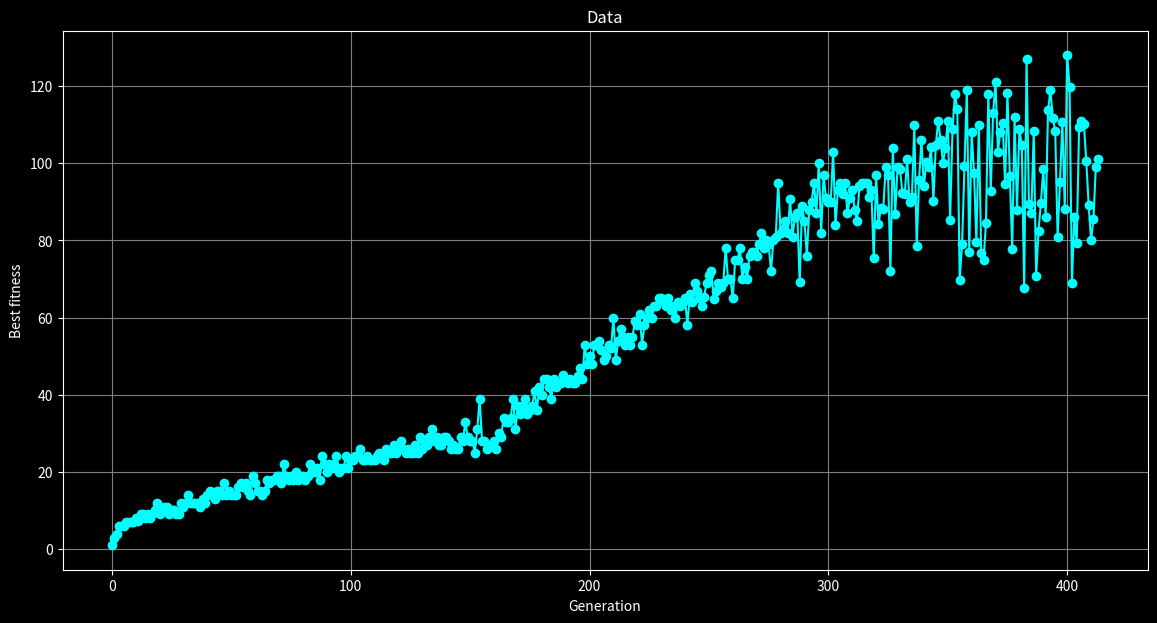

This chart was generated by the following Python code:
import matplotlib.pyplot as plt

# Provided data
data = [1,3,4,6,6,6,7,7,7,7,8,7.2,9,9,8,9,8,9,10,12,9,10,11,11,9,10,10,9,9,12,11,12,14,12,12,12,12,11,13,12,14,15,14,13,15,15,14,17,14,15,14,14,14,16,17,16,17,15,14,19,17,15,15,14,15,18,17,18,18,19,19,17,22,19,18,19,18,20,18,19,19,18,19,22,20,20,21,18,24,22,20,22,21,22,24,20,21,21,24,21,23,23,24,24,26,23,23,24,23,23,23,24,25,23.9286,23,26,25,25,27,25,27,28,26,25,26,25,25,26.968,25,29,26,28,27,29,31,28,29,27,27,29,29,28,26,27,26,26,29,28,33,29,28,28,25,31,39,28,28,26,27,27,28,26,30,29,34,33,33,34,39,31,37,35,37,39,35,36,37,41,36,42,40,44,44,42,39,44,42,43,43,45,44,43,44,43,43,44.8798,47,44,53,48,50,48,53,53,54,51.5006,49,50,53,52,60,49,54,57,55,53,55,53,55,59,58,61,53,58,60,62,60,63,63,65,65,64,63,65,62,63,60,64,63,64,65,58,66,64,69,67,65,63,65.3905,69,71,72,64.9347,67,69,68,69,78,70,70,65,75,75,78,70,73,70,76,77,77,76,79,82,78,80,79,72,80,81,95,82,83,85,82,90.7697,81,86.1441,87,69.1646,89,85,76,88,90,95,87,100,82,97,91,90,90,103,84,93,95,92,95,87,91,93,88,85,94,95,95,95.0052,91.1583,93,75.349,97,84.3325,88.32,88.0752,99,97,72.1834,104,86.9117,99,98.5246,92.3763,92,101,89.8969,91.2412,109.803,78.6106,95.7813,106,94,100.316,99,104.145,90.2217,104.736,111,106,100,104,111,85.3713,108.792,118,114,69.7994,79.0645,99.4104,119,77.018,108,97.4962,79.5498,110,76.835,74.9783,84.4531,118,92.6918,113,121,103,108,110.507,94.5278,118.118,96.6015,77.8455,112,88,108.902,104.618,67.5904,126.976,89.5486,87.1818,108.34,70.6577,82.3674,89.6725,98.4818,86.0716,113.721,119,111.618,108.38,80.8343,95.2416,110.61,88.1633,128,119.82,69.0568,86,79.3435,109.311,110.935,110.142,100.568,89.2164,80,85.5135,99.065,101]


# Plotting the data with a dark theme
plt.style.use('dark_background')
plt.figure(figsize=(14, 7))
plt.plot(data, marker='o', linestyle='-', color='cyan')
plt.title('Data', color='white')
plt.xlabel('Generation', color='white')
plt.ylabel('Best fitness', color='white')
plt.grid(True, color='gray')
plt.show()